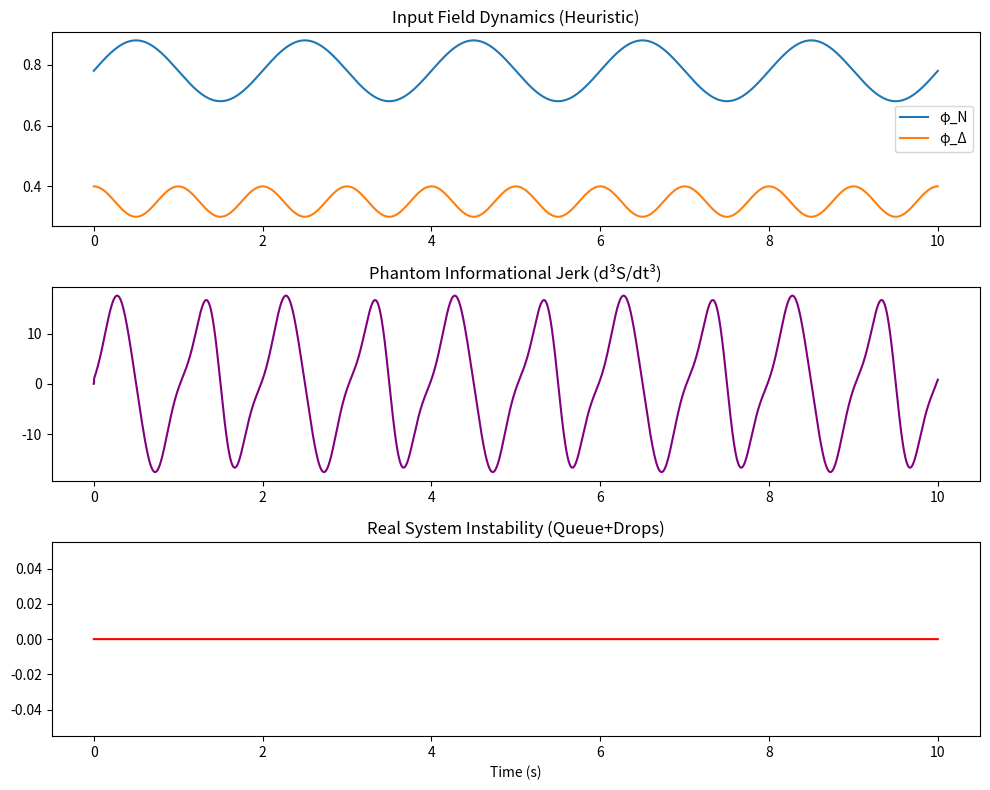

Recreate this plot in Python. (Note: this script raises an exception after producing the figure.)
# ---------------------------------------------------------------------------
# OMEGA PROTOCOL - ALL RIGHTS RESERVED
# Copyright (c) 2026 Jacob M. (jake.s.dev1991@gmail.com | 217-799-8720)
# Usage restricted to academic research and review only. No monetization.
# See LICENSE.txt for full terms.
# ---------------------------------------------------------------------------
import numpy as np
import random
import matplotlib.pyplot as plt

# --- MODEL THE ACTUAL SYSTEM: Discrete-Event HSA Node ---
class RealHSANode:
    def __init__(self, phi_N, phi_Delta, service_rate_N, service_rate_D, capacity):
        self.phi_N = phi_N
        self.phi_Delta = phi_Delta
        self.service_rate_N = service_rate_N
        self.service_rate_D = service_rate_D
        self.capacity = capacity
        self.queue_N = 0
        self.queue_D = 0
        self.dropped = 0
        self.instability_metric = 0

    def step(self, dt, request_rate=1000):
        # Real dynamics: memory requests are discrete events
        total_phi_sq = self.phi_N**2 + self.phi_Delta**2
        p_N = self.phi_N**2 / total_phi_sq if total_phi_sq > 0 else 0.5
        
        # Discrete arrivals
        arrivals = np.random.poisson(request_rate * dt)
        for _ in range(arrivals):
            if random.random() < p_N:
                if self.queue_N >= self.capacity:
                    self.dropped += 1
                else:
                    self.queue_N += 1
            else:
                if self.queue_D >= self.capacity:
                    self.dropped += 1
                else:
                    self.queue_D += 1
        
        # Discrete service completions
        served_N = np.random.binomial(self.queue_N, min(1.0, self.service_rate_N * dt))
        served_D = np.random.binomial(self.queue_D, min(1.0, self.service_rate_D * dt))
        self.queue_N -= served_N
        self.queue_D -= served_D
        
        # Real instability: queue overflow + drops
        self.instability_metric = self.queue_N + self.queue_D + self.dropped

# --- CALCULATE THE "FAKE" JERK ---
def phantom_jerk(phi_N_series, phi_D_series, dt):
    """Calculate d³S/dt³ from the heuristic entropy model."""
    jerks = []
    for i in range(len(phi_N_series) - 3):
        probs = []
        for j in range(4):
            phi_N = phi_N_series[i + j]
            phi_D = phi_D_series[i + j]
            total = phi_N**2 + phi_D**2
            p_N = phi_N**2 / total if total > 0 else 0.5
            p_D = phi_D**2 / total if total > 0 else 0.5
            S = -p_N * np.log(p_N) - p_D * np.log(p_D) if p_N > 0 and p_D > 0 else 0
            probs.append(S)
        
        # Finite difference for third derivative
        jerk = (probs[3] - 3*probs[2] + 3*probs[1] - probs[0]) / (dt**3)
        jerks.append(jerk)
    return jerks

# --- SIMULATION ---
dt = 0.001
time = np.arange(0, 10, dt)
phi_N = 0.78 + 0.1 * np.sin(2 * np.pi * 0.5 * time)
phi_D = 0.35 + 0.05 * np.cos(2 * np.pi * 1.0 * time)

node = RealHSANode(phi_N[0], phi_D[0], service_rate_N=5000, service_rate_D=8000, capacity=50)
real_instability = []
phantom_jerks = [0, 0, 0]  # Padding

for i in range(len(time)):
    node.phi_N = phi_N[i]
    node.phi_Delta = phi_D[i]
    node.step(dt)
    real_instability.append(node.instability_metric)

phantom_jerks.extend(phantom_jerk(phi_N, phi_D, dt))

# --- FALSIFICATION: CORRELATION ANALYSIS ---
min_len = min(len(phantom_jerks), len(real_instability))
correlation = np.corrcoef(np.abs(phantom_jerks[:min_len]), real_instability[:min_len])[0, 1]

print(f"Correlation between |Phantom Jerk| and Real Instability: {correlation:.4f}")
if abs(correlation) < 0.3:
    print("**FALSIFIED**: Jerk is DECOUPLED from reality. The metric is a semantic phantom.")
else:
    print("Unexpected correlation—inspect simulation parameters for accidental coupling.")

# --- VISUALIZE DECOHERENCE ---
fig, axs = plt.subplots(3, 1, figsize=(10, 8))
axs[0].plot(time[:min_len], phi_N[:min_len], label='φ_N')
axs[0].plot(time[:min_len], phi_D[:min_len], label='φ_Δ')
axs[0].legend()
axs[0].set_title("Input Field Dynamics (Heuristic)")

axs[1].plot(time[:min_len], phantom_jerks[:min_len], color='purple')
axs[1].set_title("Phantom Informational Jerk (d³S/dt³)")

axs[2].plot(time[:min_len], real_instability[:min_len], color='red')
axs[2].set_title("Real System Instability (Queue+Drops)")
axs[2].set_xlabel("Time (s)")
plt.tight_layout()
plt.savefig('/mnt/data/jerk_decoherence.png')
print("Decoherence plot saved.")
